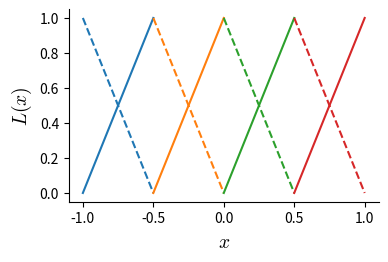
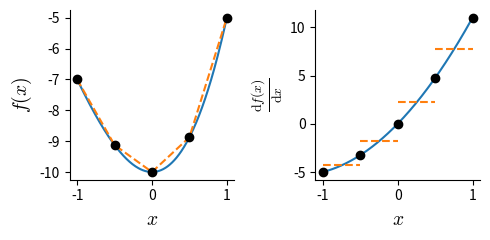

Source code (Python) for these figures, in order:
# -*- coding: utf-8 -*-
"""
Interpolaciones para explicar el fenomeno de Runge

"""
import numpy as np
import matplotlib.pyplot as plt


plt.rcParams["axes.spines.right"] = False
plt.rcParams["axes.spines.top"] = False
plt.rcParams["mathtext.fontset"] = "cm"



def graficar_bases(x_inter, y_inter, colors):
    npts = len(x_inter)
    for cont in range(npts - 1):
        plt.plot([x_inter[cont], x_inter[cont + 1]], [0,1],
                 colors[cont])
        plt.plot([x_inter[cont], x_inter[cont + 1]], [1,0],
                 colors[cont], linestyle="dashed")


def graficar_derivada(x_inter, y_inter, color, linestyle="dashed"):
    npts = len(x_inter)
    for cont in range(npts - 1):
        deriv = ((y_inter[cont + 1] - y_inter[cont])/
                 (x_inter[cont + 1] - x_inter[cont]))
        plt.plot([x_inter[cont], x_inter[cont + 1]], [deriv, deriv],
                 color, linestyle=linestyle)



fun = lambda x: x**3 + 4*x**2 - 10
grad = lambda x: 3*x**2 + 8*x
x = np.linspace(-1, 1, 201)
y = fun(x)
x_inter = np.linspace(-1, 1, 5)
y_inter = fun(x_inter)
gris = "#969696"
colors = plt.rcParams['axes.prop_cycle'].by_key()['color']

plt.close("all")

#%% Funciones base
plt.figure(figsize=(4, 2.5))
graficar_bases(x_inter, y_inter, colors)
plt.xlabel("$x$", fontsize=14)
plt.ylabel("$L(x)$", fontsize=14)
plt.savefig("interp_local_bases.pdf", bbox_inches="tight", transparent=True)

#%% Funcion y derivada
plt.figure(figsize=(5, 2.5))
plt.subplot(121)
plt.plot(x, y)
plt.plot(x_inter, y_inter, linestyle="dashed")
plt.plot(x_inter, y_inter, "ok")
plt.xlabel("$x$", fontsize=14)
plt.ylabel("$f(x)$", fontsize=14)

ax = plt.subplot(122)
plt.plot(x, grad(x))
graficar_derivada(x_inter, y_inter, color=colors[1])
plt.plot(x_inter, grad(x_inter), "ok")
plt.xlabel("$x$", fontsize=14)
plt.ylabel(r"$\frac{\mathrm{d}f(x)}{\mathrm{d}x}$", fontsize=14)
plt.tight_layout()
plt.savefig("interp_local_fun.pdf", bbox_inches="tight", transparent=True)

